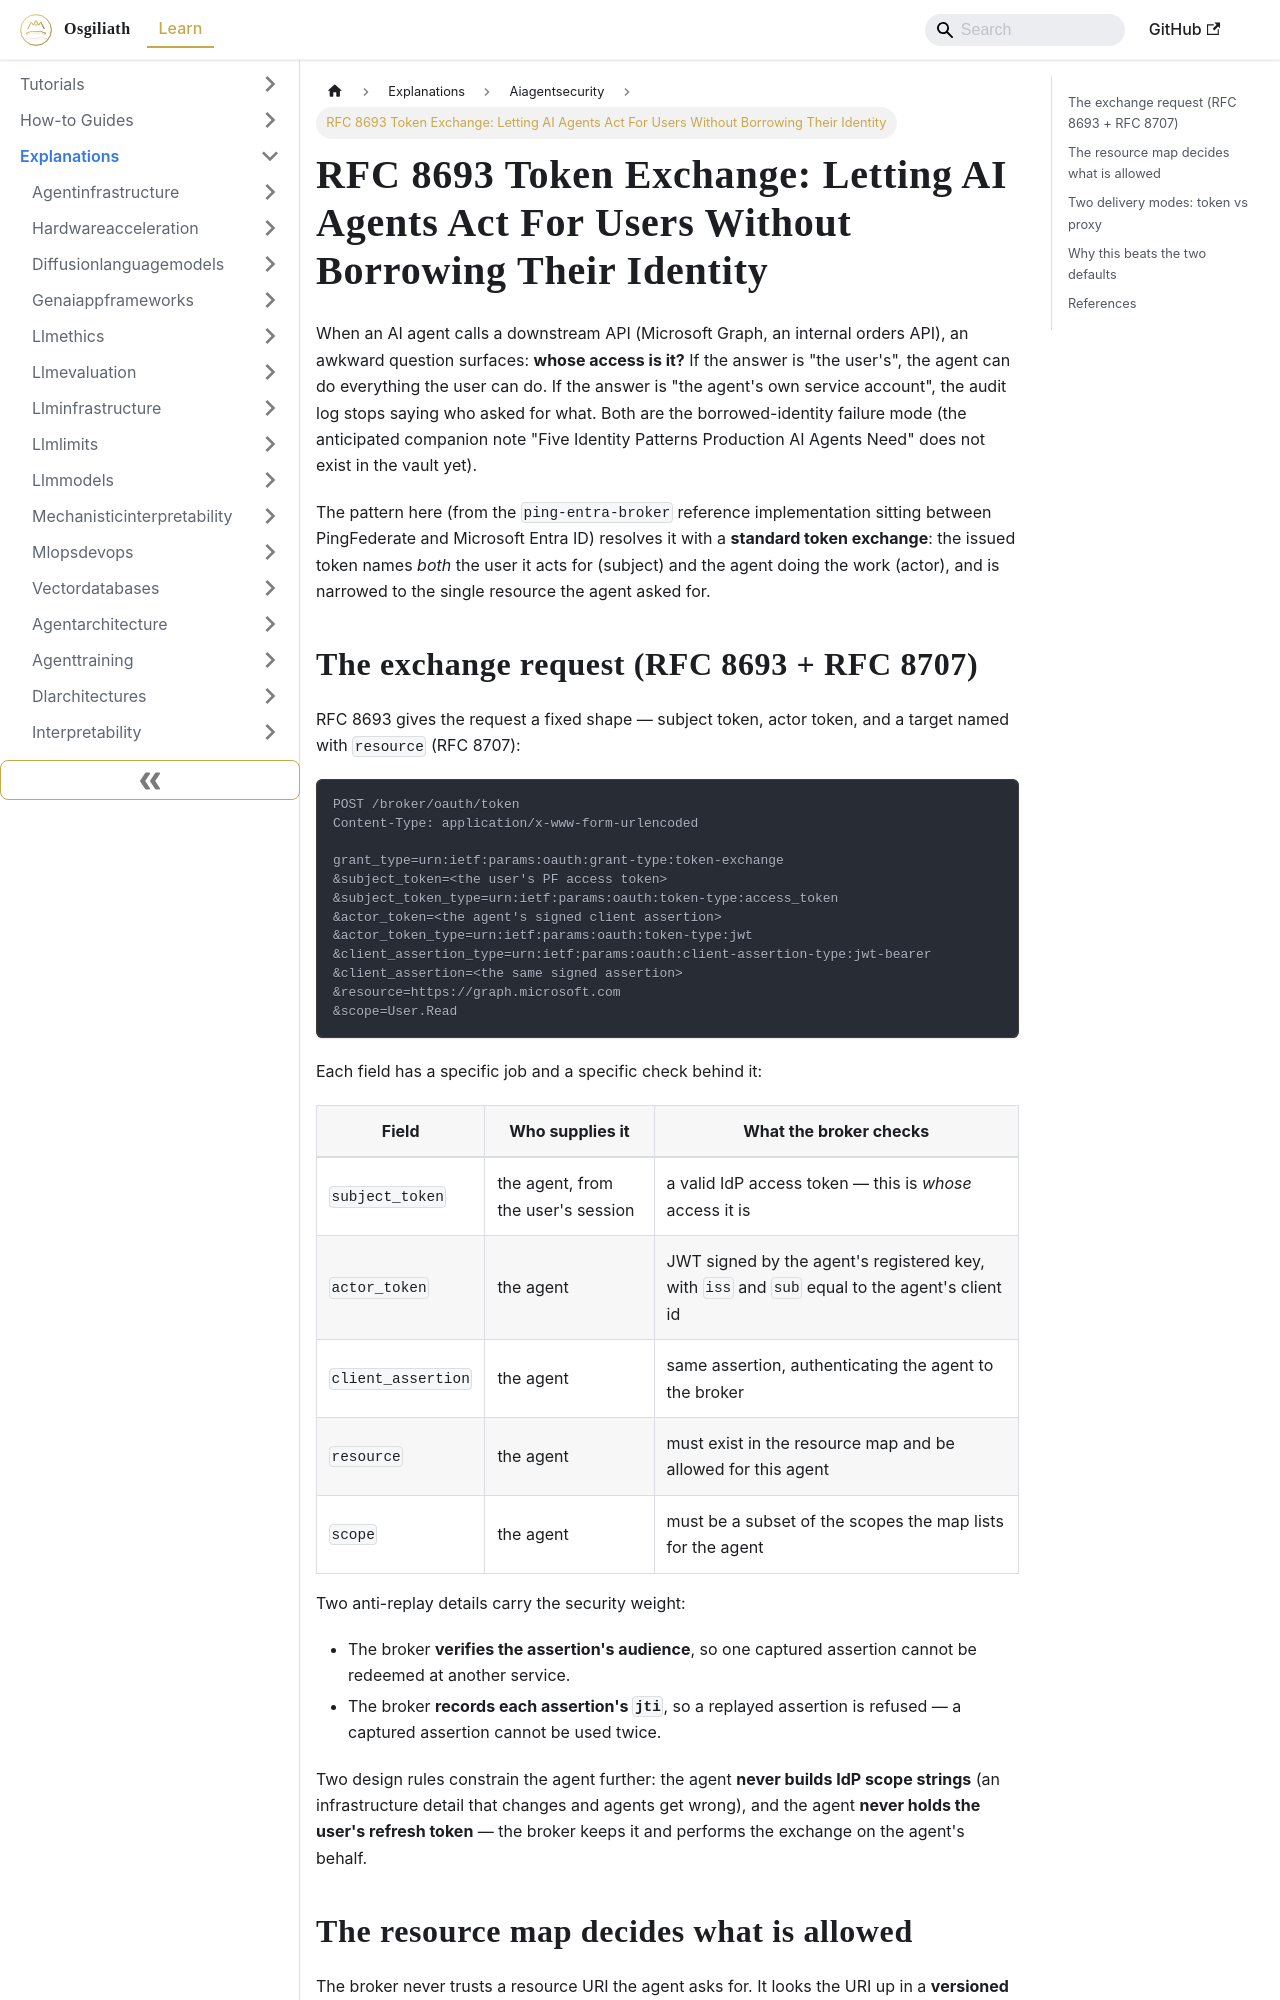

repository: OsgiliathEnterprise/kb · page: explanations/securityprivacy/aiagentsecurity/explanation-rfc8693-token-exchange-agent-delegation/index.html · generator: docusaurus

---
title: 'RFC 8693 Token Exchange: Letting AI Agents Act For Users Without Borrowing
  Their Identity'
diataxis: Explanation
domain: security-privacy
topic: ai-agent-security
source: DEV.to Tech News
source_url: https://dev.to/darkedges/letting-ai-agents-act-for-users-the-rfc-8693-token-exchange-2jg0
date: 2026-11-03
keywords:
- knowledge-base
- ai-agent-security
- security-privacy
- explanations
---
# RFC 8693 Token Exchange: Letting AI Agents Act For Users Without Borrowing Their Identity

When an AI agent calls a downstream API (Microsoft Graph, an internal orders API), an awkward question surfaces: **whose access is it?** If the answer is "the user's", the agent can do everything the user can do. If the answer is "the agent's own service account", the audit log stops saying who asked for what. Both are the borrowed-identity failure mode (the anticipated companion note "Five Identity Patterns Production AI Agents Need" does not exist in the vault yet).

The pattern here (from the `ping-entra-broker` reference implementation sitting between PingFederate and Microsoft Entra ID) resolves it with a **standard token exchange**: the issued token names *both* the user it acts for (subject) and the agent doing the work (actor), and is narrowed to the single resource the agent asked for.
